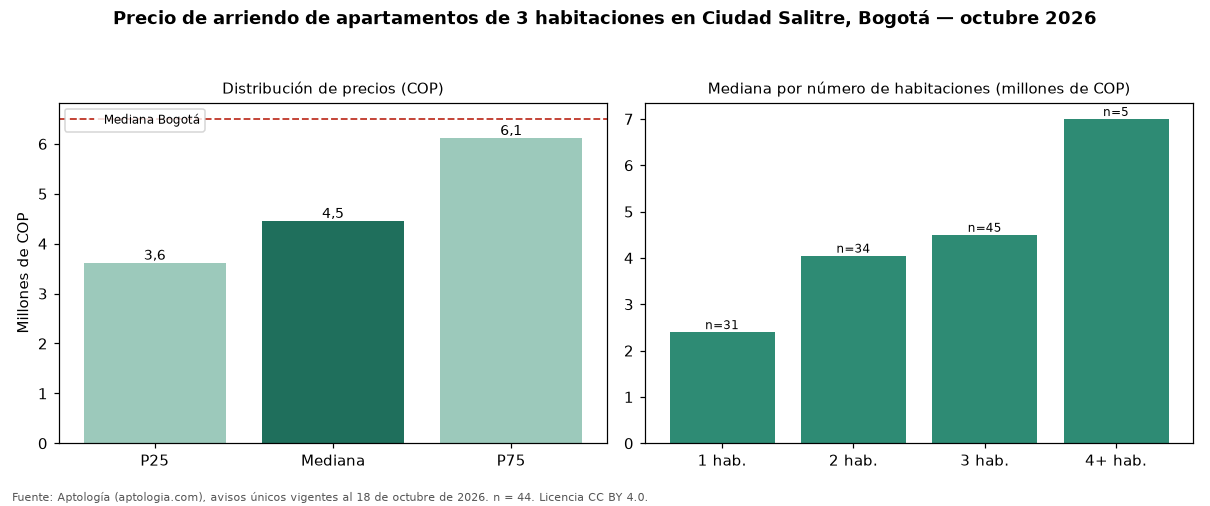

The file beside this chart, header and first rows:
seccion, metrica, valor_cop, n
precio, p25, 3612500, 44
precio, mediana, 4450000, 44
precio, p75, 6112500, 44
cop_por_m2, p25, 40160, 44
cop_por_m2, mediana, 48639, 44
cop_por_m2, p75, 53996, 44
area, area_mediana_m2, 90.0, 44
habitaciones, 1, 2400000, 31
habitaciones, 2, 4050000, 34
habitaciones, 3, 4500000, 45
habitaciones, 4+, 7000000, 5
administracion, mediana, 581000, 17
estrato, moda, 4, 
parqueadero, porcentaje_con_parqueadero, 100.0, 44
ciudad, mediana_ciudad, 6500000, 4860
ciudad, mediana_cop_por_m2_ciudad, 46296, 4860
